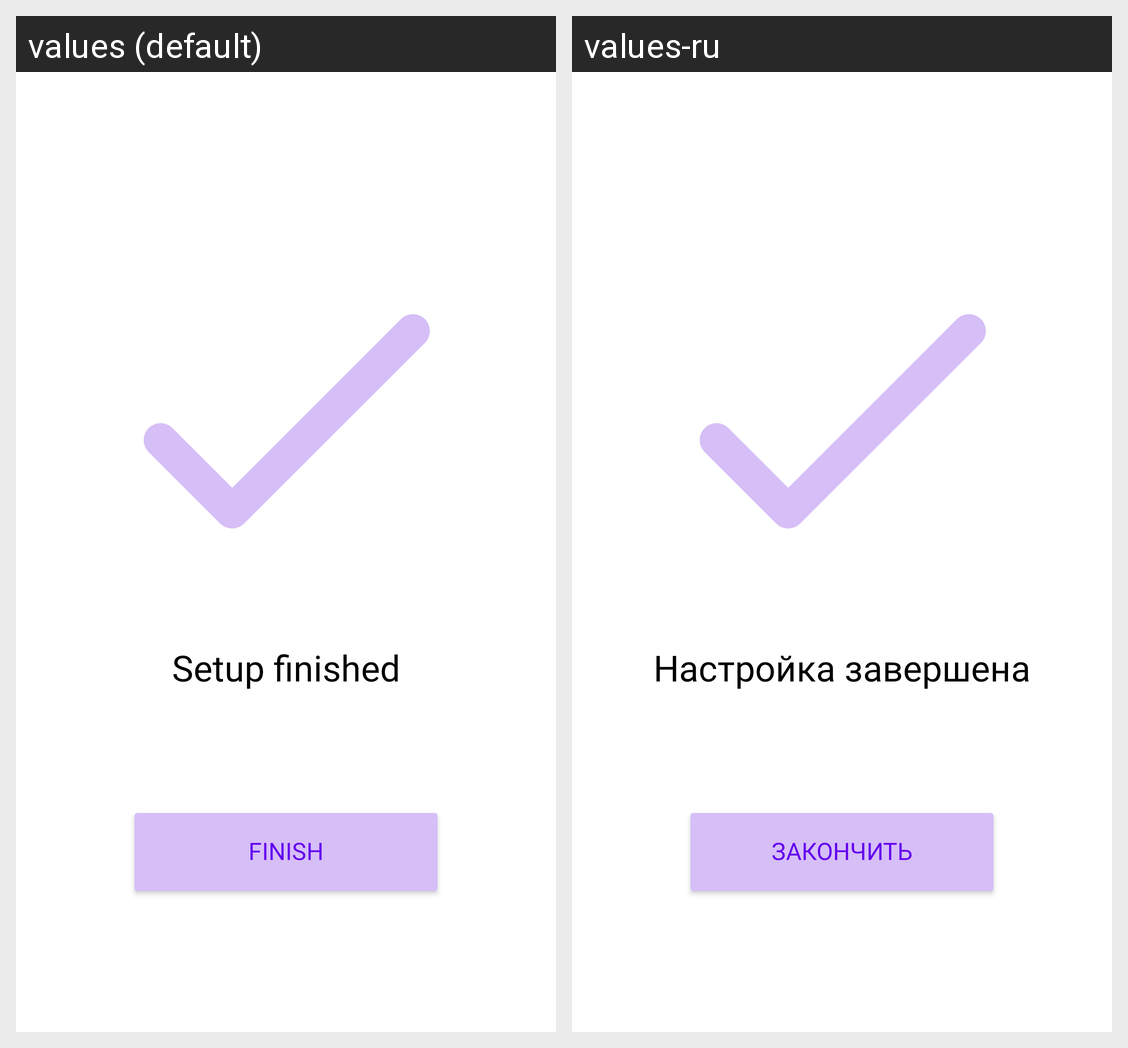

Here is an Android app screen in its default locale and in the app's own translations. Write out the translated-string differences for the strings that appear on this screen.
Android screen res/layout/fragment_setup_done_screen.xml rendered under 2 locales, left to right: values (default), values-ru. Device: Nexus 5 (rendered at 1080×1920; each locale shown at half size, 540×960, under a caption strip naming it); theme ElementaryLauncherTheme.
Strings drawn on this screen, with the default value and each locale's value (text and hints the layout hard-codes, and strings that could not be matched under every locale, appear in the picture but are not listed):

finishSetupText
  values: Setup finished
  values-ru: Настройка завершена

finishButtonText
  values: Finish
  values-ru: Закончить
